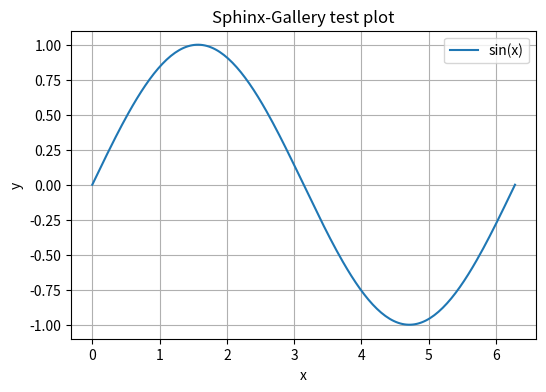
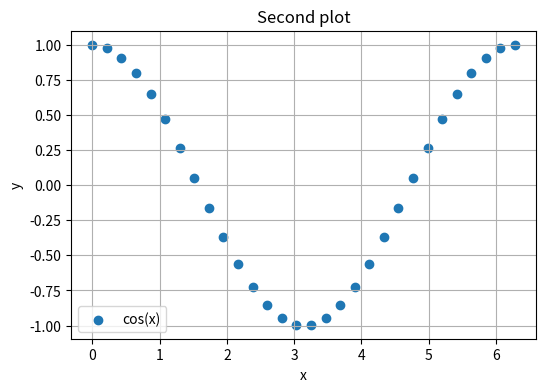

These figures' Python source, in order:
"""
Test page
=================

This is a minimal Sphinx-Gallery example you can use to verify that:

- the page is picked up by Sphinx-Gallery
- code cells are executed
- plots are rendered
- the Binder button appears on the generated page
"""

# %%
# Imports
# -------

import numpy as np
import matplotlib.pyplot as plt

# %%
# Create some data
# ----------------

x = np.linspace(0, 2 * np.pi, 200)
y = np.sin(x)

# %%
# Plot the data
# -------------

fig, ax = plt.subplots(figsize=(6, 4))
ax.plot(x, y, label="sin(x)")
ax.set_xlabel("x")
ax.set_ylabel("y")
ax.set_title("Sphinx-Gallery test plot")
ax.grid(True)
ax.legend()

plt.show()

# %%
# A second cell
# -------------

x2 = np.linspace(0, 2 * np.pi, 30)
y2 = np.cos(x2)

fig, ax = plt.subplots(figsize=(6, 4))
ax.scatter(x2, y2, label="cos(x)", marker="o")
ax.set_xlabel("x")
ax.set_ylabel("y")
ax.set_title("Second plot")
ax.grid(True)
ax.legend()

plt.show()
